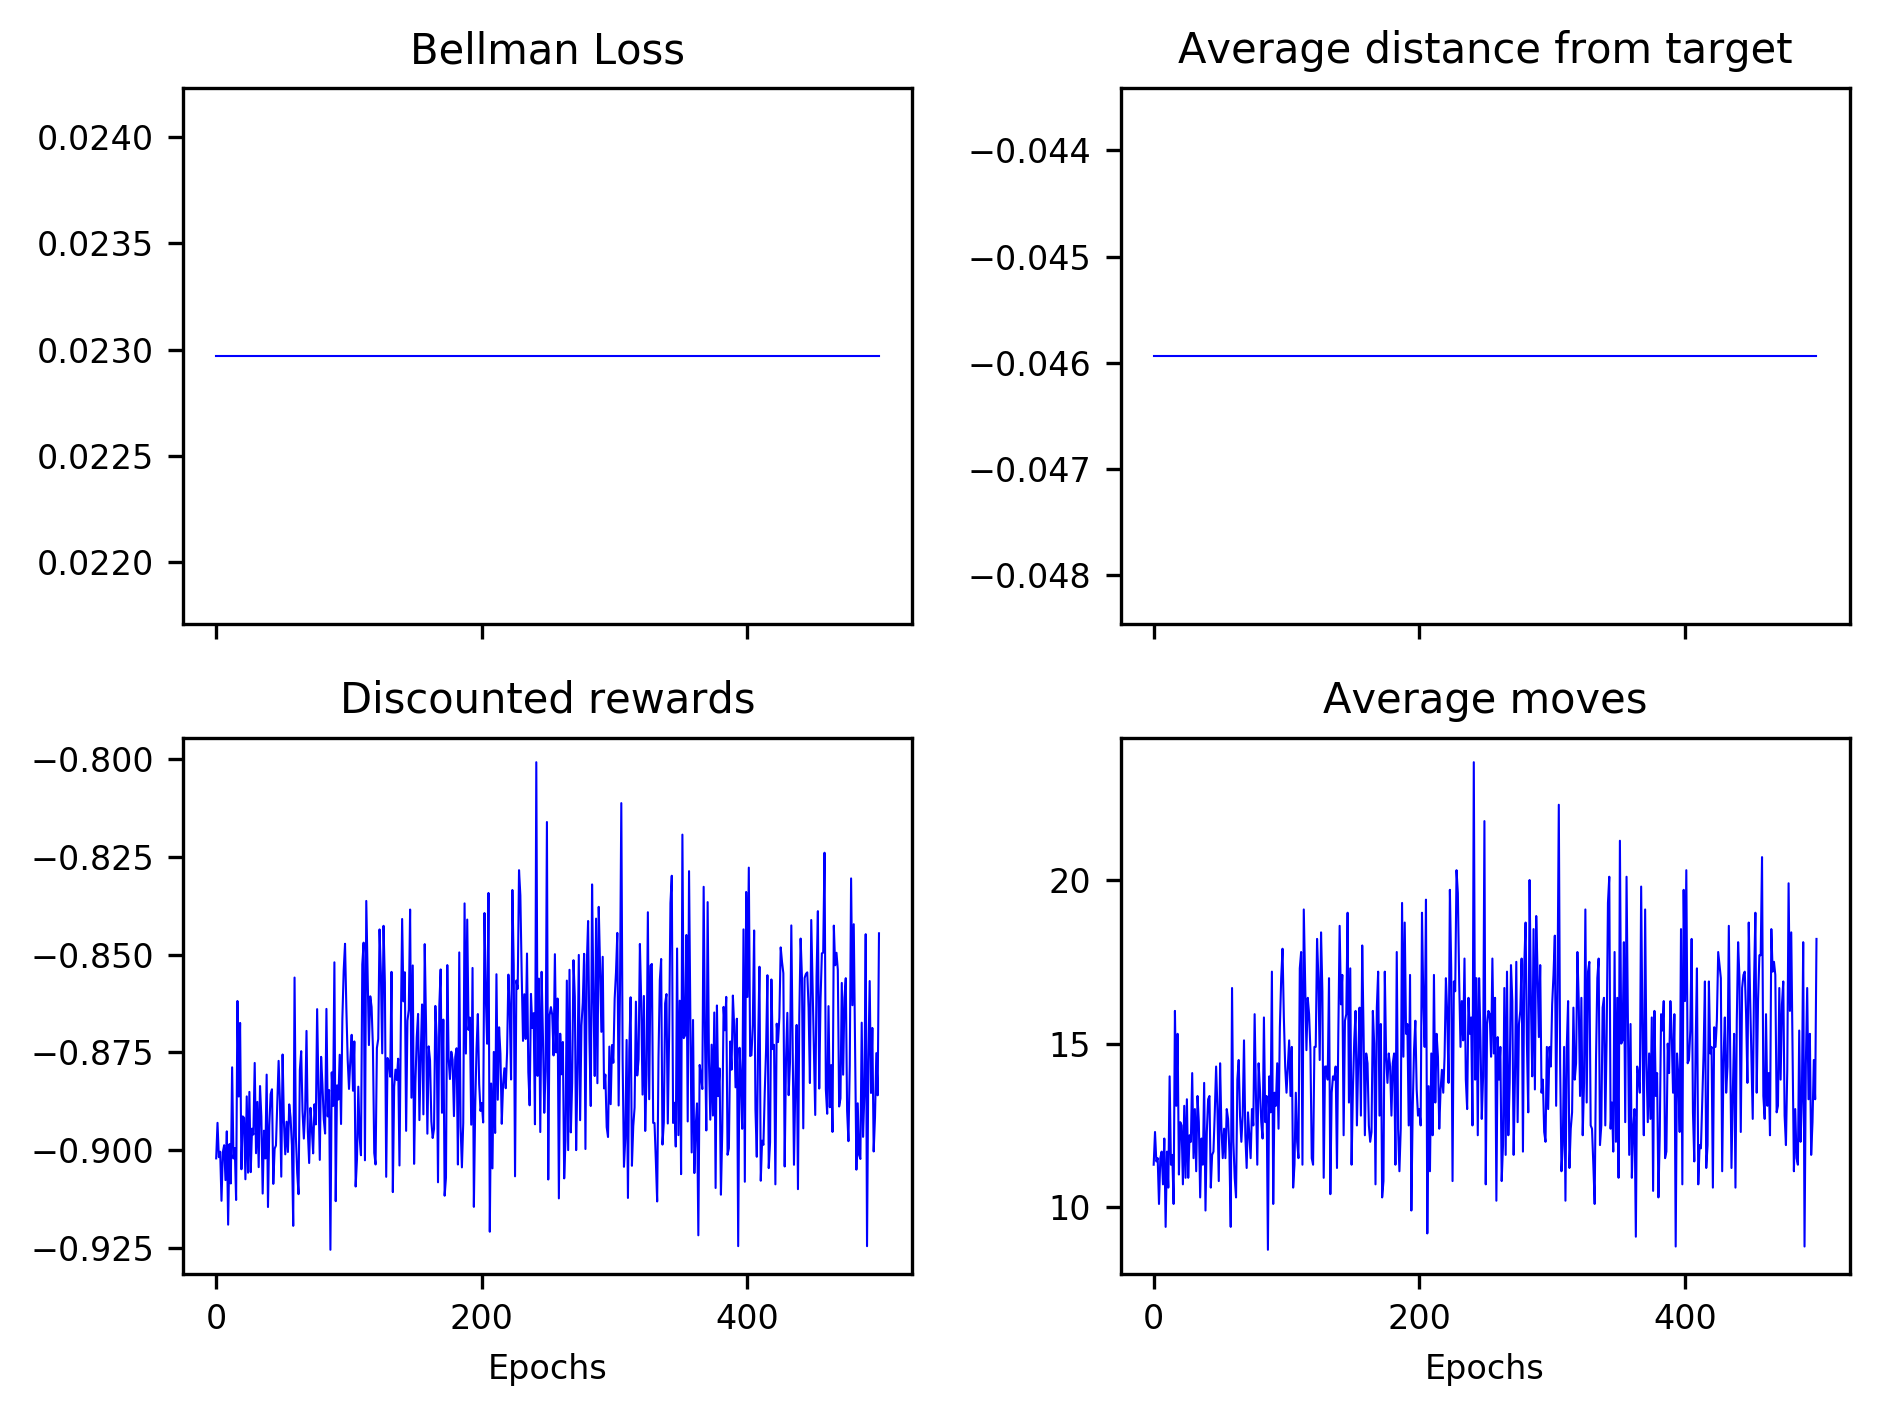

The table this chart was drawn from, first rows:
2.296896892298504883e-02, 2.296896892298504883e-02, 2.296896892298504883e-02, 2.296896892298504883e-02, 2.296896892298504883e-02, 2.296896892298504883e-02, 2.296896892298504883e-02, 2.296896892298504883e-02, 2.296896892298504883e-02, 2.296896892298504883e-02, 2.296896892298504883e-02, 2.296896892298504883e-02, 2.296896892298504883e-02, 2.296896892298504883e-02, 2.296896892298504883e-02, 2.296896892298504883e-02, 2.296896892298504883e-02, 2.296896892298504883e-02, 2.296896892298504883e-02, 2.296896892298504883e-02, 2.296896892298504883e-02, 2.296896892298504883e-02, 2.296896892298504883e-02, 2.296896892298504883e-02
-4.593793784597009766e-02, -4.593793784597009766e-02, -4.593793784597009766e-02, -4.593793784597009766e-02, -4.593793784597009766e-02, -4.593793784597009766e-02, -4.593793784597009766e-02, -4.593793784597009766e-02, -4.593793784597009766e-02, -4.593793784597009766e-02, -4.593793784597009766e-02, -4.593793784597009766e-02, -4.593793784597009766e-02, -4.593793784597009766e-02, -4.593793784597009766e-02, -4.593793784597009766e-02, -4.593793784597009766e-02, -4.593793784597009766e-02, -4.593793784597009766e-02, -4.593793784597009766e-02, -4.593793784597009766e-02, -4.593793784597009766e-02, -4.593793784597009766e-02, -4.593793784597009766e-02
-9.021471473567788113e-01, -8.930551072284540481e-01, -9.018392862308338698e-01, -9.004451933870576408e-01, -9.130081770891879112e-01, -9.005915633936150133e-01, -8.987843044039651730e-01, -9.077115124327230777e-01, -8.952336876791804343e-01, -9.191180328102198649e-01, -8.984915261537679276e-01, -9.085772379916022823e-01, -8.788466065854164677e-01, -9.021739975544680323e-01, -8.995413675545289589e-01, -9.128036297719683834e-01, -8.618646816427755208e-01, -8.863199583324744557e-01, -8.674849281382057686e-01, -9.049412557204231655e-01, -8.914089636036500730e-01, -8.917597268016352885e-01, -9.075018787270963116e-01, -8.862892915810822725e-01
1.130000000000000071e+01, 1.230000000000000071e+01, 1.140000000000000036e+01, 1.150000000000000000e+01, 1.009999999999999964e+01, 1.150000000000000000e+01, 1.169999999999999929e+01, 1.069999999999999929e+01, 1.209999999999999964e+01, 9.400000000000000355e+00, 1.169999999999999929e+01, 1.059999999999999964e+01, 1.400000000000000000e+01, 1.130000000000000071e+01, 1.159999999999999964e+01, 1.009999999999999964e+01, 1.600000000000000000e+01, 1.309999999999999964e+01, 1.530000000000000071e+01, 1.100000000000000000e+01, 1.259999999999999964e+01, 1.250000000000000000e+01, 1.069999999999999929e+01, 1.309999999999999964e+01
